Photos from the image-classification dataset "data_combined" in the GitHub repository ruibiaoo/Adversarial-CV-Speed-Limit-Sign. Its 7 classes are: 10 mph speed limit, 20 mph speed limit, 30 mph speed limit, 40 mph speed limit, 50 mph speed limit, 60 mph speed limit, 70 mph speed limit.

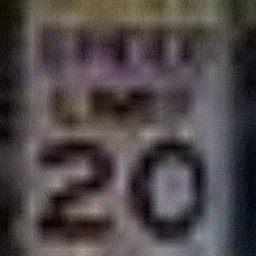
Label: 20 mph speed limit

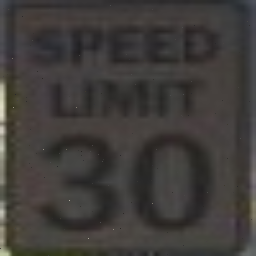
Label: 30 mph speed limit

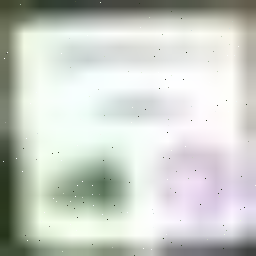
Label: 40 mph speed limit

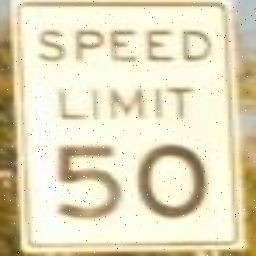
Label: 50 mph speed limit

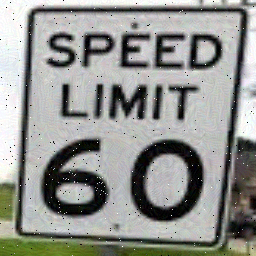
Label: 60 mph speed limit

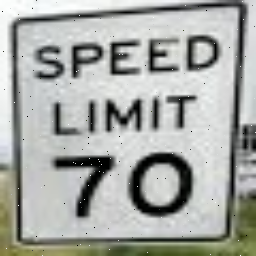
Label: 70 mph speed limit
